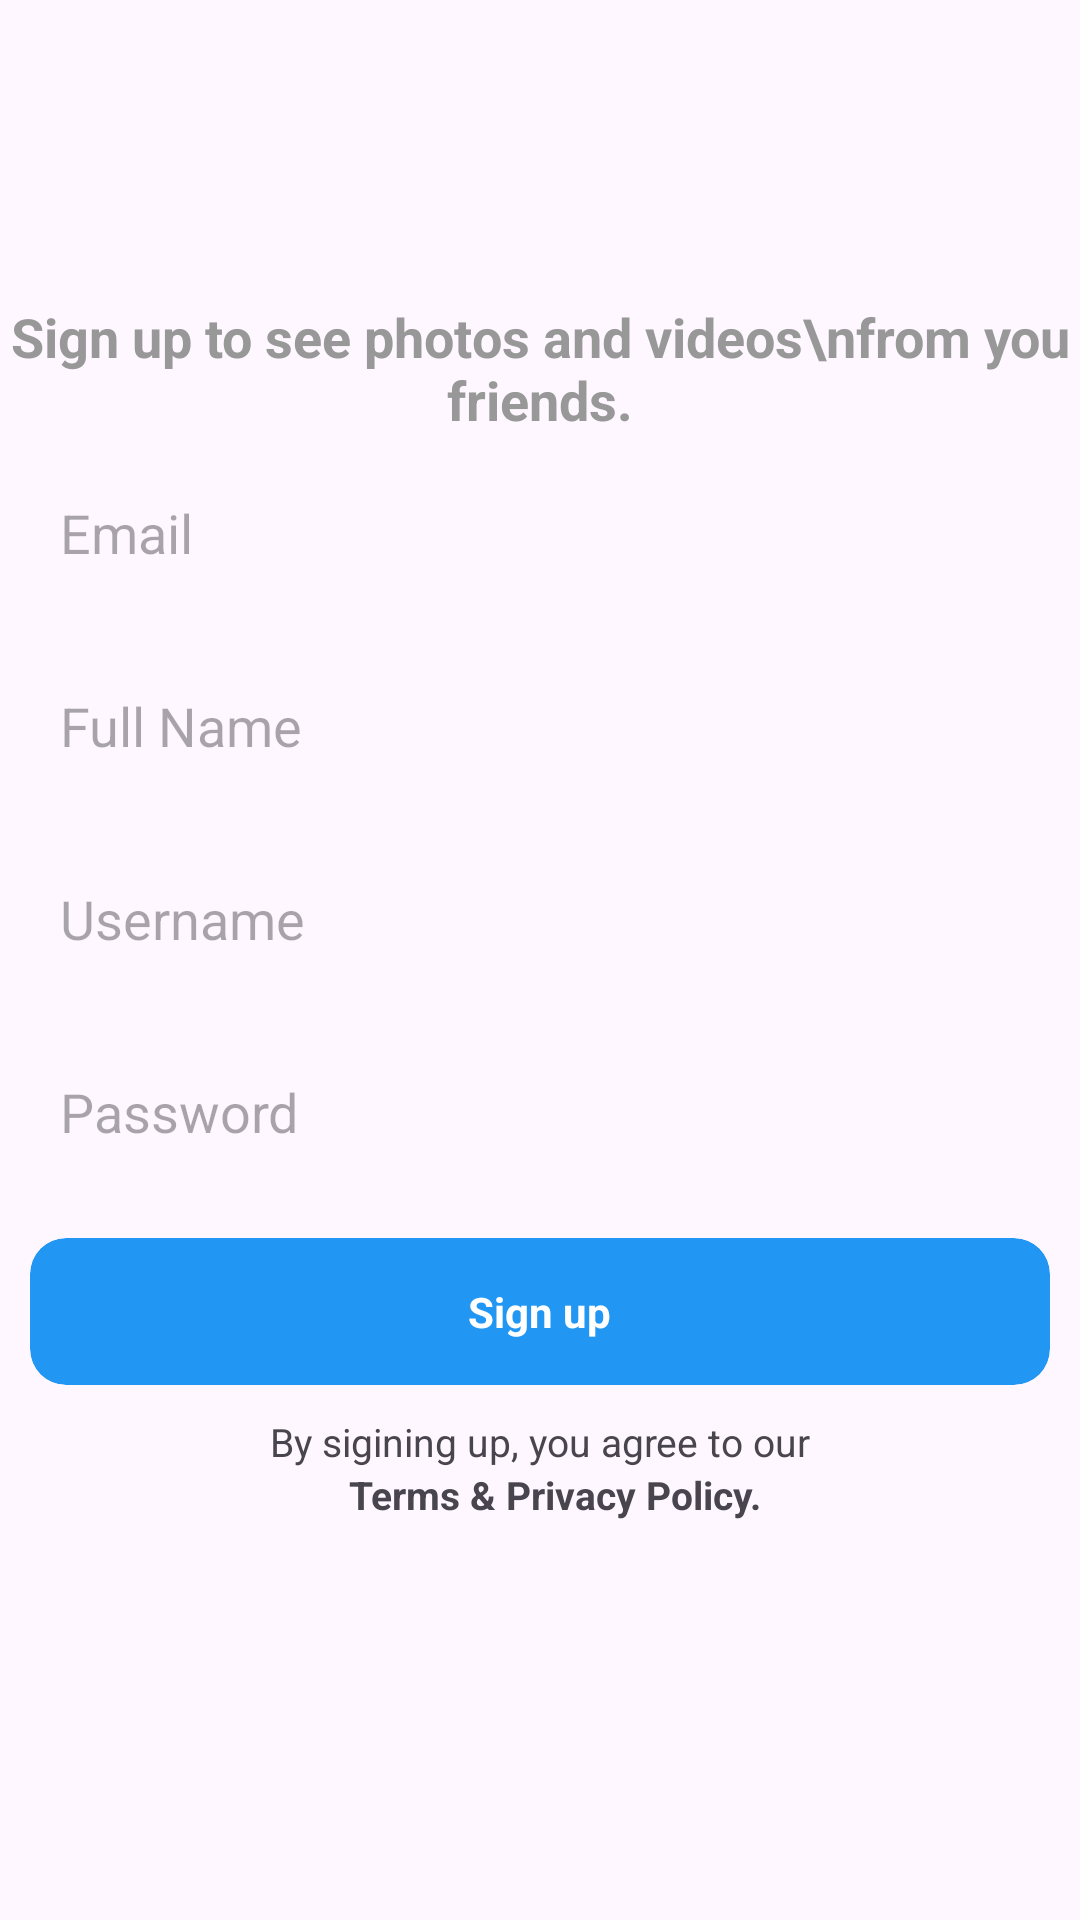

Reconstruct the res/layout file that produces this screen, plus the resources it refers to.
<!-- AndroidManifest.xml: application theme Theme.AndroidDevelopment -->
<!-- res/layout/activity_register.xml -->
<?xml version="1.0" encoding="utf-8"?>
<LinearLayout xmlns:android="http://schemas.android.com/apk/res/android"
    xmlns:app="http://schemas.android.com/apk/res-auto"
    xmlns:tools="http://schemas.android.com/tools"
    android:layout_width="match_parent"
    android:layout_height="match_parent"
    android:orientation="vertical"
    android:layout_marginStart="20dp"
    android:layout_marginEnd="20dp"
    tools:context=".RegisterActivity">

    <ImageView
        android:layout_width="200dp"
        android:layout_height="80dp"
        android:layout_gravity="center_horizontal"
        android:scaleType="centerCrop"
        android:layout_marginTop="20dp"
        app:srcCompat="@drawable/logo" />

    <TextView
        android:layout_width="wrap_content"
        android:layout_height="wrap_content"
        android:text="Sign up to see photos and videos\nfrom you friends."
        android:textAlignment="center"
        android:layout_gravity="center_horizontal"
        android:textStyle="bold"
        android:textSize="18sp"
        android:textColor="#989898"/>


    <EditText
        android:id="@+id/email"
        android:layout_width="match_parent"
        android:layout_height="wrap_content"
        android:background="@drawable/edittext_bg"
        android:hint="Email"
        android:padding="10dp"
        android:layout_margin="10dp"/>

    <EditText
        android:id="@+id/fullName"
        android:layout_width="match_parent"
        android:layout_height="wrap_content"
        android:background="@drawable/edittext_bg"
        android:hint="Full Name"
        android:padding="10dp"
        android:layout_margin="10dp"/>

    <EditText
        android:id="@+id/userName"
        android:layout_width="match_parent"
        android:layout_height="wrap_content"
        android:background="@drawable/edittext_bg"
        android:hint="Username"
        android:padding="10dp"
        android:layout_margin="10dp"/>

    <EditText
        android:id="@+id/password"
        android:layout_width="match_parent"
        android:layout_height="wrap_content"
        android:background="@drawable/edittext_bg"
        android:hint="Password"
        android:padding="10dp"
        android:inputType="textPassword"
        android:layout_margin="10dp"/>

    <com.google.android.material.card.MaterialCardView
        android:id="@+id/login"
        android:layout_width="match_parent"
        android:layout_height="wrap_content"
        app:cardBackgroundColor="#2196F3"
        android:layout_margin="10dp"
        app:strokeWidth="0dp"
        app:cardElevation="0dp">

        <RelativeLayout
            android:layout_width="match_parent"
            android:layout_height="match_parent">

            <TextView
                android:layout_width="wrap_content"
                android:layout_height="wrap_content"
                android:layout_centerInParent="true"
                android:text="Sign up"
                android:textColor="@color/white"
                android:textStyle="bold"
                android:padding="15dp"/>

        </RelativeLayout>

    </com.google.android.material.card.MaterialCardView>

    <LinearLayout
        android:id="@+id/signUp"
        android:layout_width="wrap_content"
        android:layout_height="wrap_content"
        android:orientation="vertical"
        android:layout_gravity="center_horizontal"
        android:gravity="center"
        android:layout_marginBottom="20dp">

        <TextView
            android:layout_width="wrap_content"
            android:layout_height="wrap_content"
            android:text="By sigining up, you agree to our"
            android:textSize="13sp"/>

        <TextView
            android:layout_width="wrap_content"
            android:layout_height="wrap_content"
            android:text="@string/terms_privacy_policy"
            android:textSize="13sp"
            android:textStyle="bold"
            android:layout_marginStart="5dp"/>

    </LinearLayout>

</LinearLayout>
<!-- resources referenced by this layout -->
<resources>
  <string name="terms_privacy_policy">Terms &amp; Privacy Policy.</string>
  <style name="Theme.AndroidDevelopment" parent="Base.Theme.AndroidDevelopment" />
  <style name="Base.Theme.AndroidDevelopment" parent="Theme.Material3.DayNight.NoActionBar">
          
          
          <item name="android:statusBarColor">@android:color/transparent</item>
          <item name="android:navigationBarColor">@color/black</item>
      </style>
  <!-- not gathered from this repository: default colours our renderer supplied (Android Studio template values) -->
  <color name="black">#FF000000</color>
  <color name="white">#FFFFFFFF</color>
</resources>
